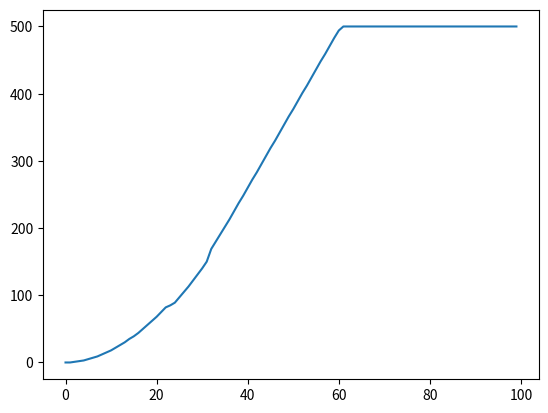

Recreate this plot in Python.
import numpy as np
import seaborn as sns
import matplotlib.pylab as plt

ks_vals = [
    0,  0,   1,   2,   3,   5,   7,   9,  12,  15,
  18,  22,  26,  30,  35,  39,  44,  50,  56,  62,
  68,  75,  82,  85,  89,  97, 105, 113, 122, 131,
 140, 150, 169, 180, 191, 202, 213, 225, 237, 248,
 260, 272, 283, 295, 307, 319, 330, 342, 354, 366,
 377, 389, 401, 412, 424, 436, 448, 459, 471, 483,
 494, 500, 500, 500, 500, 500, 500, 500, 500, 500,
 500, 500, 500, 500, 500, 500, 500, 500, 500, 500,
 500, 500, 500, 500, 500, 500, 500, 500, 500, 500,
 500, 500, 500, 500, 500, 500, 500, 500, 500, 500
]

# plot the KS values
plt.plot(ks_vals)